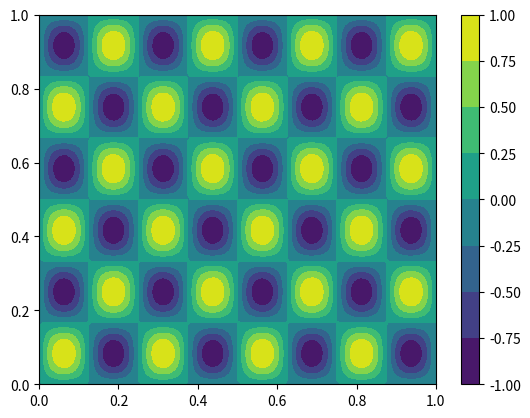
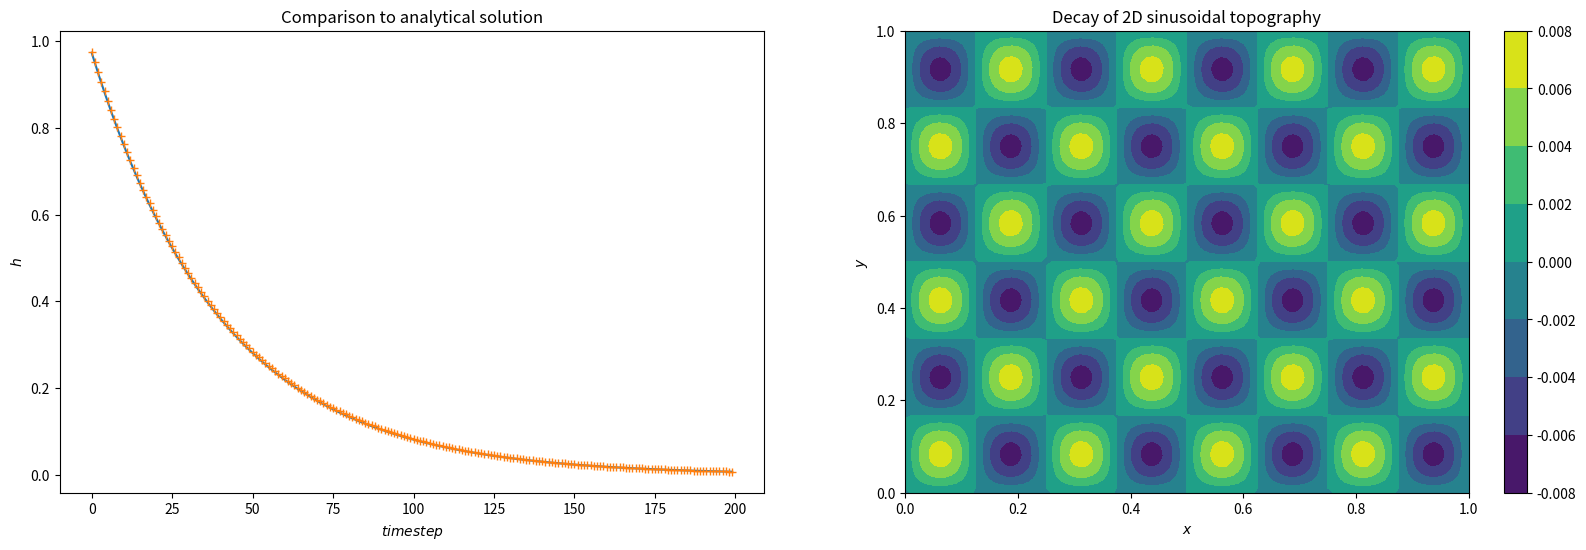

Reproduce these figures in Python, in order.
import numpy as np
import matplotlib.pyplot as plt

xl = 1
yl = 1
nx = 101
ny = 101
X = np.linspace(0,xl,nx)
Y = np.linspace(0,yl,ny)
x,y = np.meshgrid(X,Y)
nperiod = 4
mperiod = 3
h = np.sin(2*np.pi*x/xl*nperiod)*np.sin(2*np.pi*y/yl*mperiod)

ctp = plt.contourf(X,Y,h)
plt.colorbar(ctp)

dx = xl/(nx-1)
dy = yl/(ny-1)
tf = 0.005
kd = 1

dt = 0.125*(dx**2+dy**2)/kd
nstep = int(tf/dt)
nfreq = int(nstep/10)+1

factx = kd*dt/dx**2
facty = kd*dt/dy**2
taun = (xl/nperiod)**2/kd/(2*np.pi)**2
taum = (yl/mperiod)**2/kd/(2*np.pi)**2

print(factx, facty, taun, taum)

fig, [ax1, ax2] = plt.subplots(nrows = 1, ncols = 2, figsize=(20,6))

h = np.sin(2*np.pi*x/xl*nperiod)*np.sin(2*np.pi*y/yl*mperiod)

hist = np.zeros(nstep)
hana = np.zeros_like(hist)

for istep in range(nstep):
    h[1:nx-1,1:ny-1] = h[1:nx-1,1:ny-1] + (
        factx*(h[0:nx-2,1:ny-1] - 2*h[1:nx-1,1:ny-1] + h[2:nx,1:ny-1]) +
        facty*(h[1:nx-1,0:ny-2] - 2*h[1:nx-1,1:ny-1] + h[1:nx-1,2:ny]))
    hist[istep] = h.max()
    hana[istep] = np.exp(-((istep+1)*dt/taun))*np.exp(-((istep+1)*dt/taum))


ax1.plot(hist)
ax1.plot(hana,'+')
ax1.set_xlabel('$time step$')
ax1.set_ylabel('$h$')
ax1.set_title('Comparison to analytical solution');

cp = ax2.contourf(X,Y,h)
ax2.set_xlabel('$x$')
ax2.set_ylabel('$y$')
ax2.set_title('Decay of 2D sinusoidal topography');
plt.colorbar(cp)




